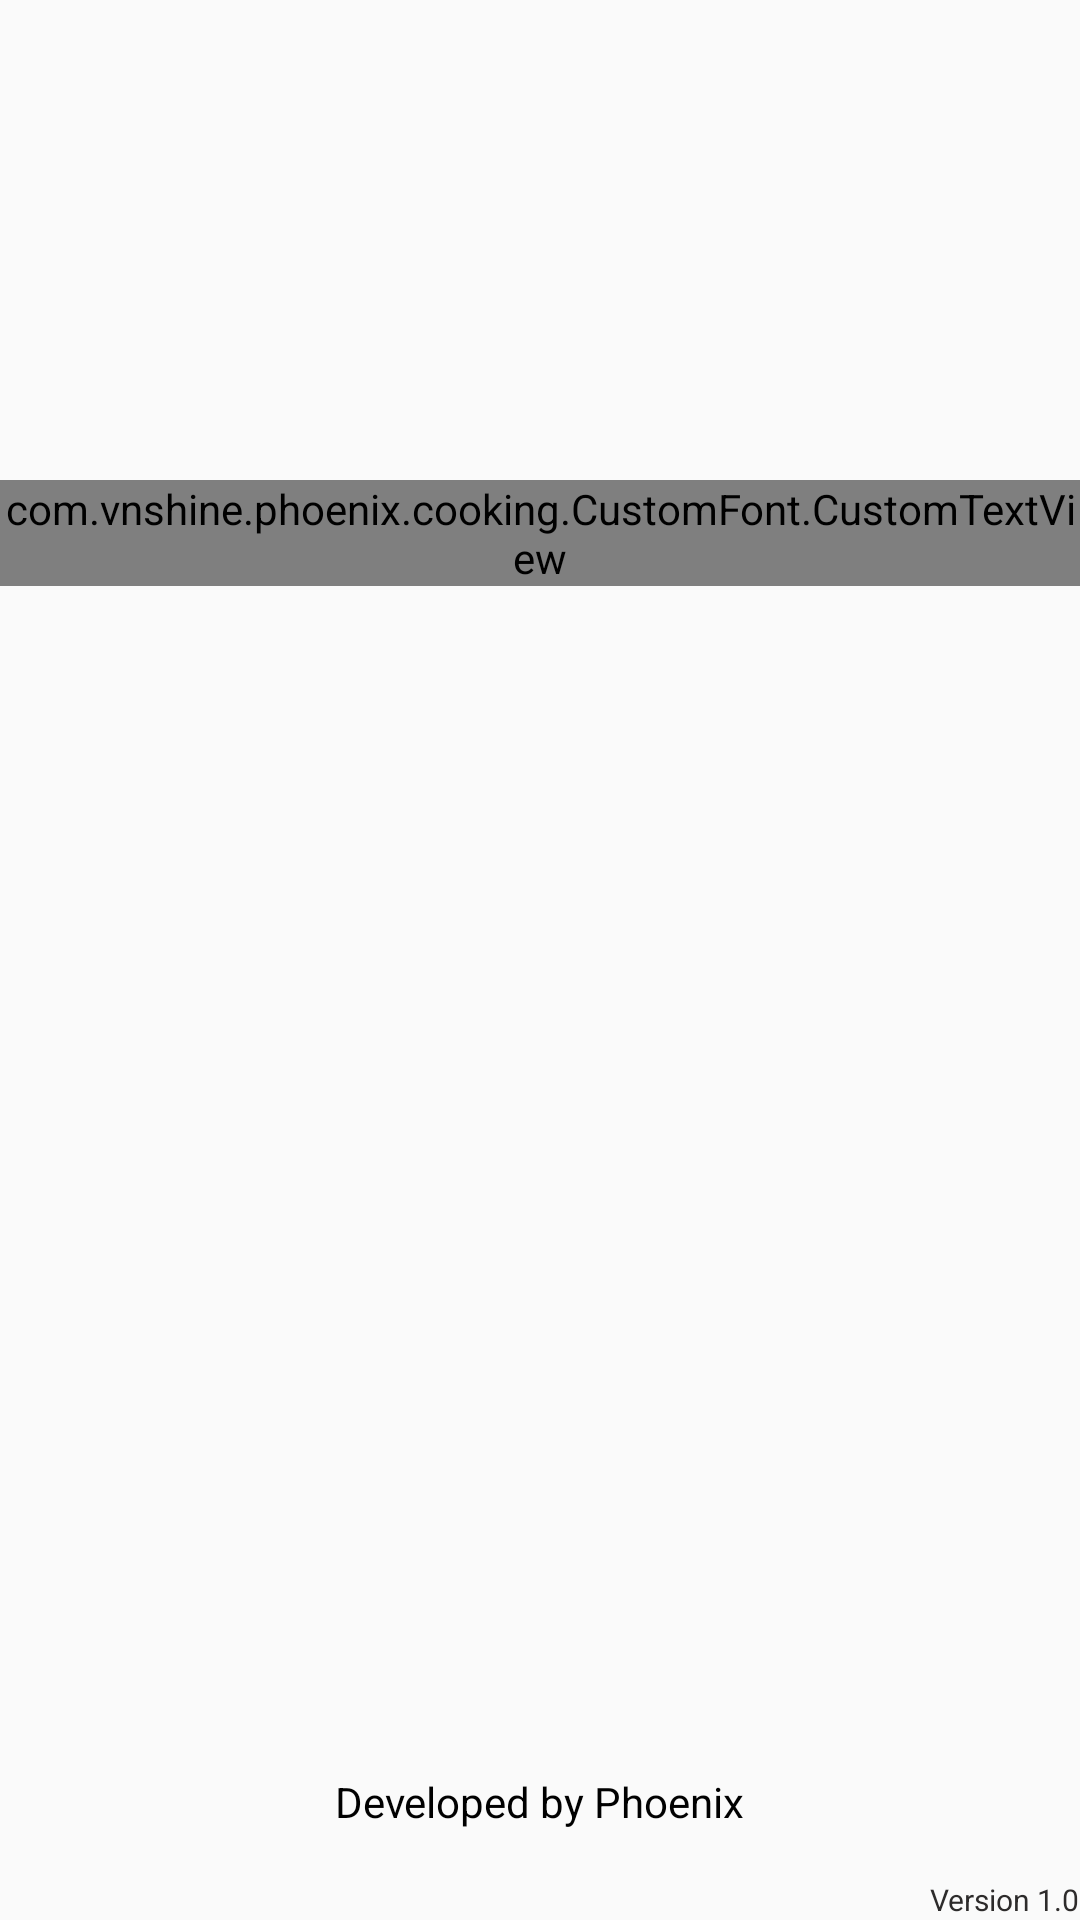

Produce the Android XML layout that renders to this screen, including the resource entries it uses.
<!-- AndroidManifest.xml: application theme AppTheme -->
<!-- res/layout/activity_splash_screen.xml -->
<?xml version="1.0" encoding="utf-8"?>
<RelativeLayout xmlns:android="http://schemas.android.com/apk/res/android"
    xmlns:app="http://schemas.android.com/apk/res-auto"
    xmlns:tools="http://schemas.android.com/tools"
    android:layout_width="match_parent"
    android:layout_height="match_parent"
    android:background="@drawable/splash_background"
    tools:context="com.vnshine.phoenix.cooking.Activity.SplashScreen">
    <ImageView
        android:layout_width="wrap_content"
        android:layout_height="wrap_content"
        android:padding="60dp"
        android:layout_centerHorizontal="true"
        android:layout_marginTop="40dp"
        android:src="@drawable/mn_home"
        android:id="@+id/logo"/>
    <com.vnshine.phoenix.cooking.CustomFont.CustomTextView
        android:layout_width="wrap_content"
        android:layout_height="wrap_content"
        android:text="@string/app_name"
        android:id="@+id/appName"
        android:layout_below="@id/logo"
        android:textColor="#ff0004"
        android:layout_centerHorizontal="true"
        android:textSize="30sp"


        />
    <TextView
        android:layout_width="wrap_content"
        android:layout_height="wrap_content"
        android:text="@string/dev"
        android:layout_alignParentBottom="true"
        android:layout_marginBottom="30dp"
        android:layout_centerHorizontal="true"
        android:textColor="#000000"/>
    <TextView
        android:layout_width="wrap_content"
        android:layout_height="wrap_content"
        android:layout_alignParentBottom="true"
        android:layout_alignParentRight="true"
        android:text="@string/version"
        android:textColor="#2d2b2b"
        android:textSize="10sp"/>

</RelativeLayout>
<!-- resources referenced by this layout -->
<resources>
  <string name="app_name">Daily delicious dishes</string>
  <string name="dev">Developed by Phoenix</string>
  <string name="version">Version 1.0</string>
  <style name="AppTheme" parent="Theme.AppCompat.Light.NoActionBar">
          
          <item name="colorPrimary">@color/red</item>
          <item name="colorPrimaryDark">@color/red</item>
          <item name="colorAccent">@color/red</item>
          <item name="vpiCirclePageIndicatorStyle">@style/CustomCirclePageIndicator</item>
      </style>
  <color name="red">#ff0000</color>
  <style name="CustomCirclePageIndicator">
          <item name="fillColor">#000000</item>
          <item name="strokeColor">#000000</item>
          <item name="strokeWidth">1dp</item>
          <item name="radius">6dp</item>
          <item name="centered">true</item>
      </style>
</resources>
